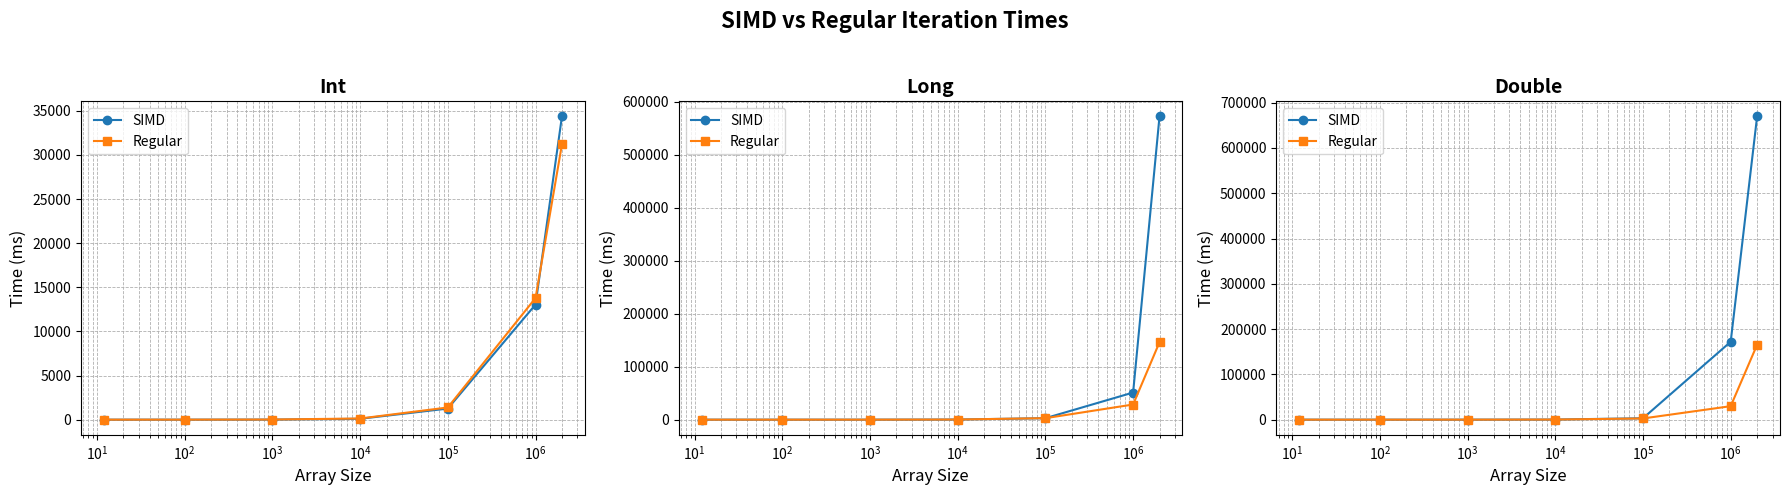

Source code (Python):
import matplotlib.pyplot as plt

# Given data
simd_data = {
    "Int": {
        "SequentialIterate": [
            (12, 0), (100, 1), (1000, 8), (10000, 99),
            (100000, 1258), (1000000, 13042), (2000000, 34350)
        ]
    },
    "Long": {
        "SequentialIterate": [
            (12, 0), (100, 1), (1000, 14), (10000, 235),
            (100000, 2785), (1000000, 51207), (2000000, 572381)
        ]
    },
    "Double": {
        "SequentialIterate": [
            (12, 0), (100, 2), (1000, 15), (10000, 248),
            (100000, 3110), (1000000, 172095), (2000000, 669552)
        ]
    }
}

regular_data = {
    "int": {
        "Sequential": [
            (12, 0), (100, 2), (1000, 16), (10000, 131),
            (100000, 1382), (1000000, 13782), (2000000, 31189)
        ]
    },
    "long": {
        "Sequential": [
            (12, 0), (100, 2), (1000, 28), (10000, 266),
            (100000, 2815), (1000000, 28604), (2000000, 146210)
        ]
    },
    "double": {
        "Sequential": [
            (12, 0), (100, 2), (1000, 27), (10000, 257),
            (100000, 2656), (1000000, 29799), (2000000, 165417)
        ]
    }
}

# Mapping between SIMD and regular dataset keys
mapping = {
    "Int": "int",
    "Long": "long",
    "Double": "double"
}

# Create subplots
fig, axes = plt.subplots(1, 3, figsize=(18, 5))
fig.suptitle("SIMD vs Regular Iteration Times", fontsize=16, fontweight='bold')

colors = ["#1f77b4", "#ff7f0e"]  # blue for SIMD, orange for Regular

# Iterate through each data type
for idx, dtype in enumerate(["Int", "Long", "Double"]):
    ax = axes[idx]

    # Extract SIMD and regular data
    simd = simd_data[dtype]["SequentialIterate"]
    regular = regular_data[mapping[dtype]]["Sequential"]

    # Unpack data into X and Y
    simd_x, simd_y = zip(*simd)
    reg_x, reg_y = zip(*regular)

    # Plot data
    ax.plot(simd_x, simd_y, marker="o", color=colors[0], label="SIMD")
    ax.plot(reg_x, reg_y, marker="s", color=colors[1], label="Regular")

    # Set logarithmic scale for X-axis
    ax.set_xscale("log")

    # Labels and title
    ax.set_title(dtype, fontsize=14, fontweight='bold')
    ax.set_xlabel("Array Size", fontsize=12)
    ax.set_ylabel("Time (ms)", fontsize=12)
    ax.grid(True, which="both", linestyle="--", linewidth=0.6)
    ax.legend()

# Adjust layout
plt.tight_layout(rect=[0, 0, 1, 0.95])
plt.show()
